Photos from the image-classification dataset "LD_dataset" in the GitHub repository yyn-anson/COMP558Project. Its 6 classes are: beaches, city, forests, highways, mountains, offices.

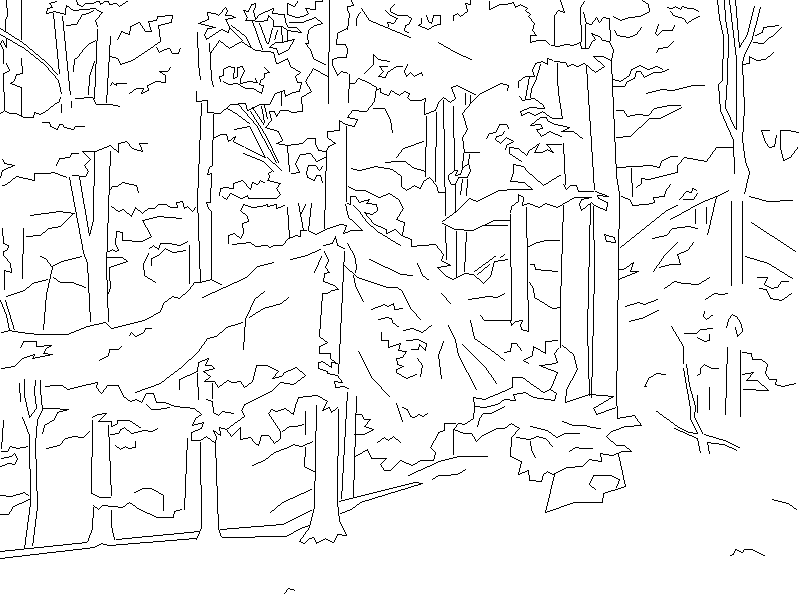
Label: forests

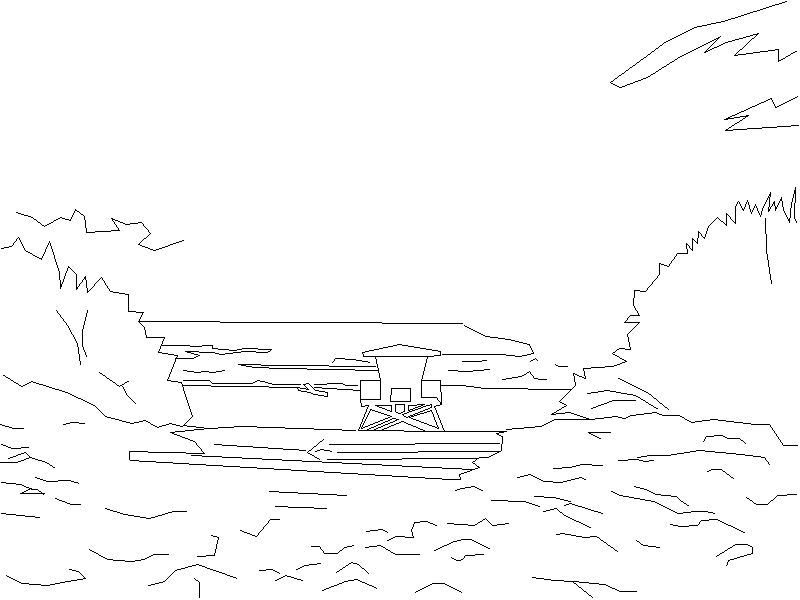
Label: beaches

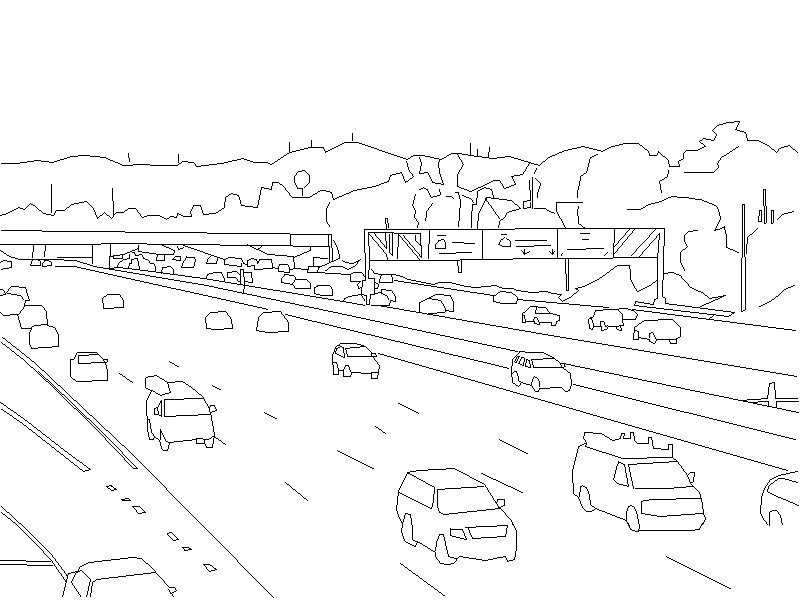
Label: highways

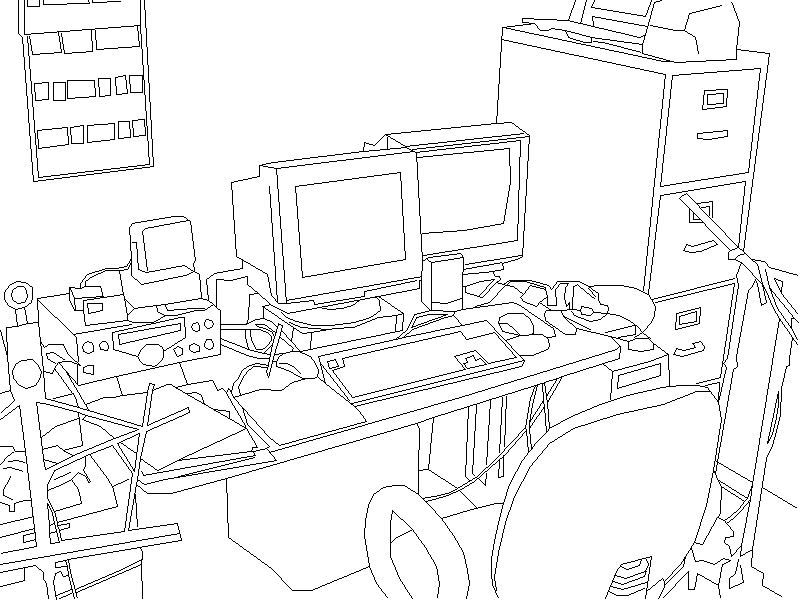
Label: offices

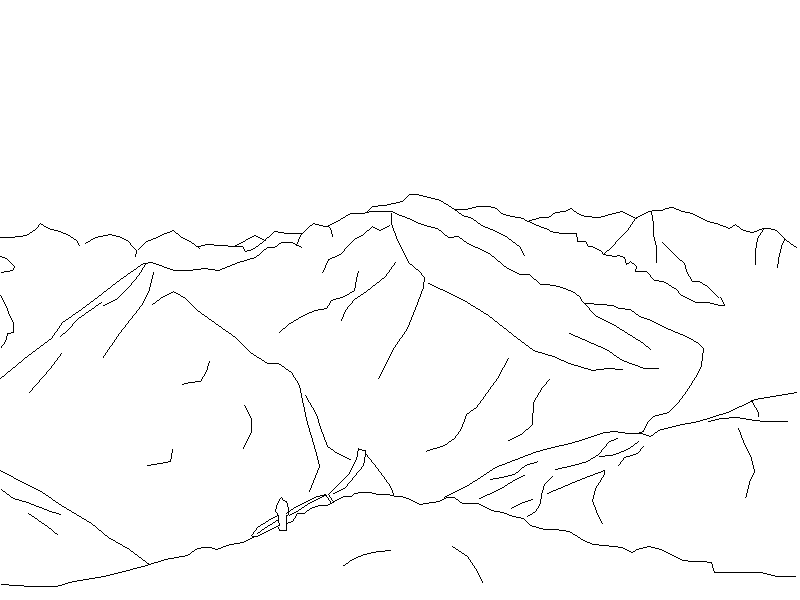
Label: mountains

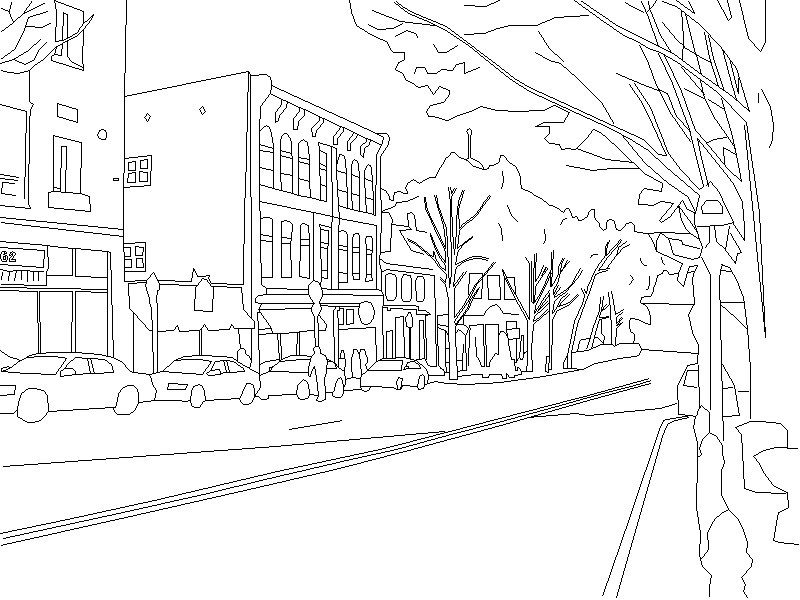
Label: city
